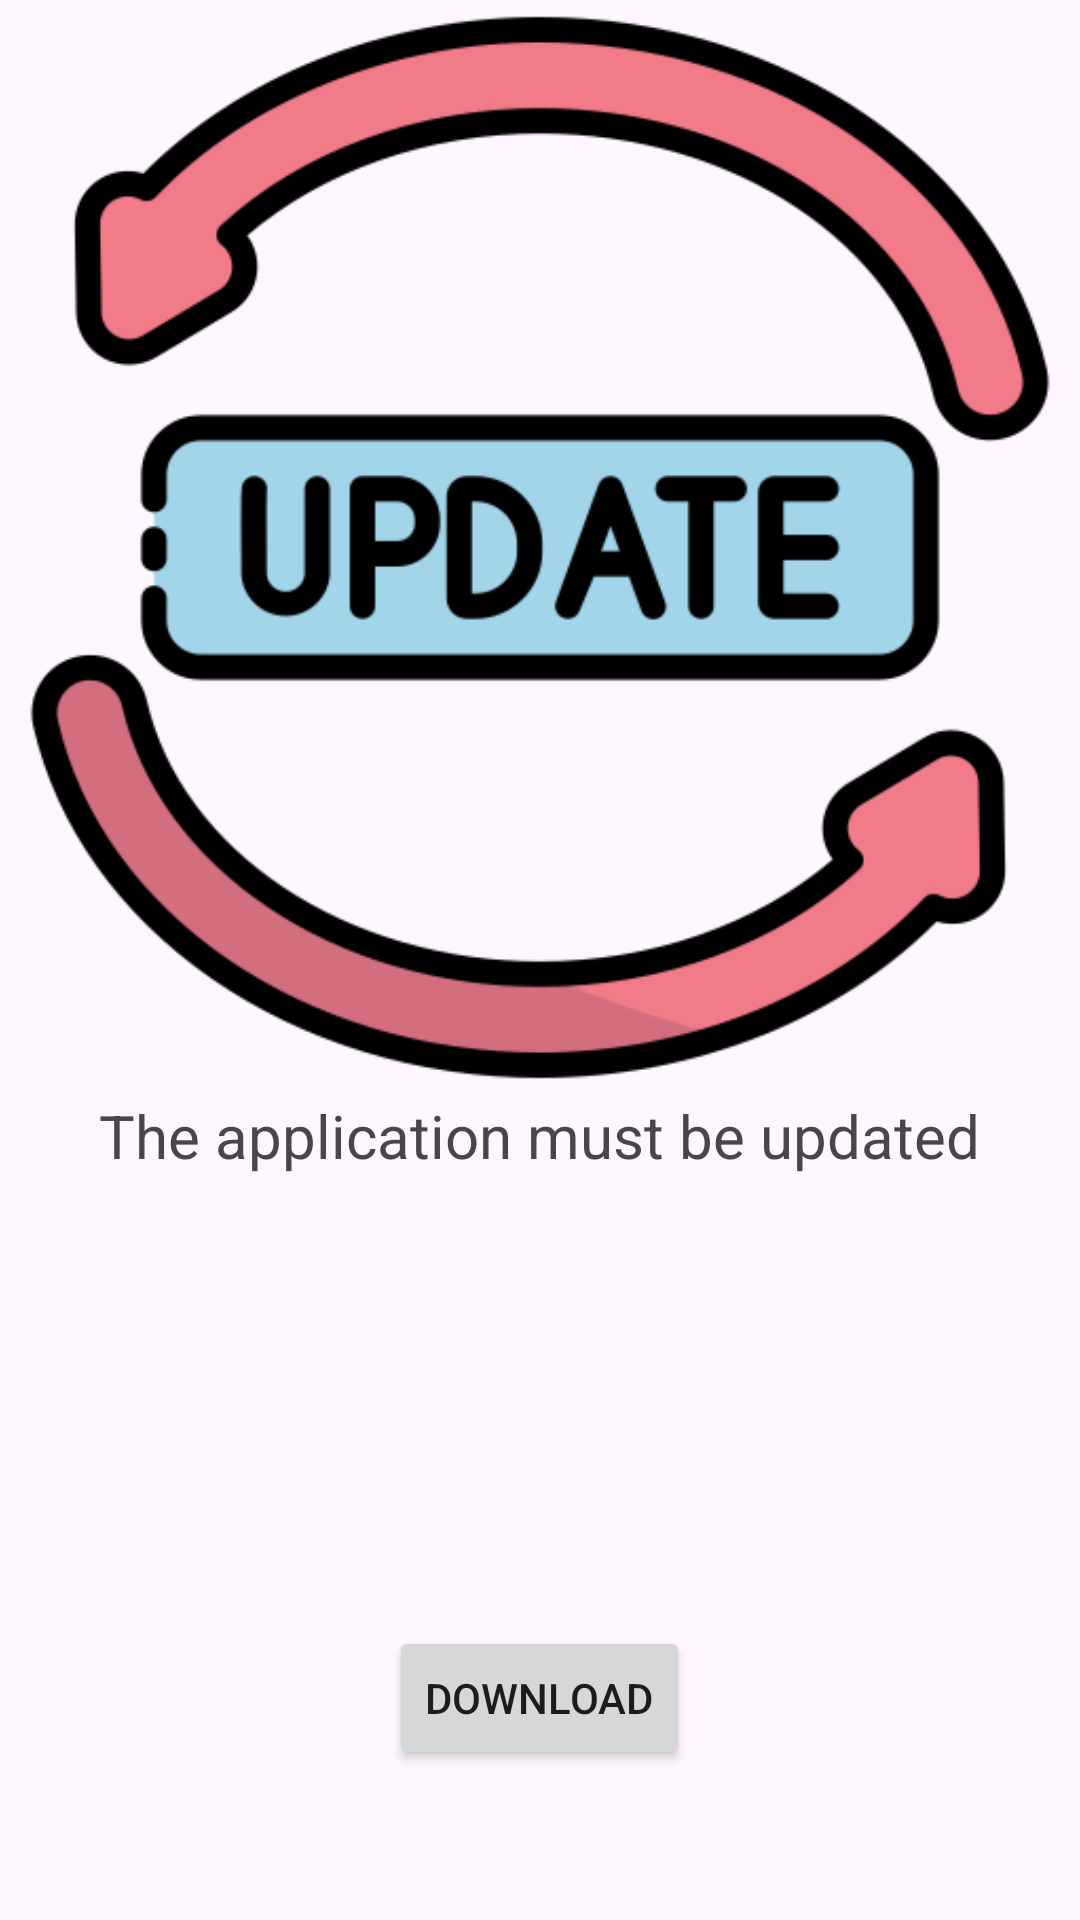

This screen was rendered from an Android layout file. Write that file and the resources it references.
<!-- AndroidManifest.xml: application theme Theme.YemotApp -->
<!-- res/layout/layout_update_app.xml -->
<?xml version="1.0" encoding="utf-8"?>
<LinearLayout xmlns:android="http://schemas.android.com/apk/res/android"
    android:layout_width="match_parent"
    android:layout_height="match_parent"
    android:gravity="center_horizontal"
    android:orientation="vertical">

    <ImageView
        android:layout_width="match_parent"
        android:layout_height="0dp"
        android:layout_weight="1"
        android:padding="-500dp"
        android:src="@drawable/update_image" />

    <TextView
        android:id="@+id/textView47"
        android:layout_width="wrap_content"
        android:layout_height="wrap_content"
        android:layout_marginBottom="100dp"
        android:text="@string/the_application_must_be_updated"
        android:textSize="20sp" />

    <Space
        android:layout_width="9000dp"
        android:layout_height="wrap_content" />

    <LinearLayout
        android:layout_width="match_parent"
        android:layout_height="wrap_content"
        android:gravity="center"
        android:orientation="horizontal">

        <Button
            android:id="@+id/update_app_download"
            android:layout_width="wrap_content"
            android:layout_height="wrap_content"
            android:layout_marginHorizontal="5dp"
            android:layout_marginVertical="50dp"
            android:text="@string/download" />
    </LinearLayout>

</LinearLayout>
<!-- resources referenced by this layout -->
<resources>
  <!-- drawable update_image: png bitmap (drawable, 31154 bytes) -->
  <string name="download">Download</string>
  <string name="the_application_must_be_updated">The application must be updated</string>
  <style name="Theme.YemotApp" parent="Theme.Material3.Light.NoActionBar">
          
          <item name="colorPrimary">#ff316C8B</item>
          <item name="colorPrimaryVariant">#ff95b7ca</item>
  
  
          <item name="colorOnPrimary">#fff8f9f6</item>
          
          <item name="colorSecondary">@color/teal_200</item>
          <item name="colorSecondaryVariant">@color/teal_700</item>
          <item name="colorOnSecondary">@color/black</item>
          
          <item name="android:statusBarColor">?attr/colorPrimaryVariant</item>
          
          <item name="actionModeBackground">@color/black</item>
          <item name="shapeAppearanceOverlay">@style/ShapeAppearance.SmallComponent</item>
          <item name="colorPrimaryContainer">?attr/colorPrimaryVariant</item>
  
      </style>
  <color name="teal_200">#FF03DAC5</color>
  <color name="teal_700">#FF018786</color>
  <color name="black">#FF000000</color>
  <style name="ShapeAppearance.SmallComponent" parent="ShapeAppearance.MaterialComponents.SmallComponent">
          <item name="cornerFamily">rounded</item>
          <item name="cornerSize">4dp</item>
      </style>
</resources>
